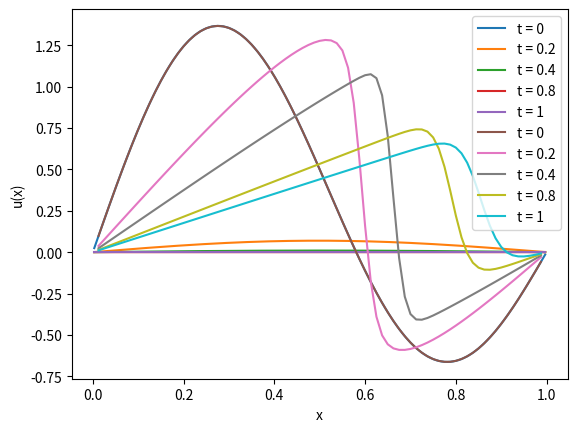

Generate this figure with matplotlib:
import numpy as np
import scipy.integrate as integrate
import scipy.sparse as scp
import matplotlib.pyplot as plt

#Using the second order centre difference to discretise u_xx

def construct_tridiagonal(coefficients,N,h):
    upper = coefficients[0]*np.ones(N-2)
    diagonal = coefficients[1]*np.ones(N-1)
    lower = coefficients[2]*np.ones(N-2)

    diagonals = [upper,diagonal,lower]
    offsets = [+1,0,-1]

    A = (1/(h**2))*scp.diags(diagonals,offsets,format='csr')

    return A

def initial1(x):
    return np.sin(2*np.pi*x) + 0.5*np.sin(np.pi*x)

def grid_points(n):
    h = 0.1/(2**n)
    return np.linspace(h, 1 - h, 10*(2**n) - 1)

def plot_time(solutions, t):

    line = solutions.t
    #Find the position in the solution where t appears
    index = 0

    while line[index] != t:
        index += 1

    solution_values = []

    for solution in solutions.y:
        solution_values.append(solution[index])

    return solution_values

def plot_times(solutions, t_values, n):

    points = grid_points(n)

    for t in t_values:
        solution_values = plot_time(solutions, t)
        plt.plot(points, solution_values,label = f"t = {t}")

    plt.xlabel('x')
    plt.ylabel('u(x)')
    plt.legend()
    plt.show()

#Question 1.
#The setup for this system is quite straightforward since the BCs are 0
n = 5
h = 0.1/(2**n)

A = construct_tridiagonal([1,-2,1],10*(2**n),h)
boundary1 = 0

boundary2 = 0
def system1(t,u):
    v = np.zeros(len(u))
    v[0] = boundary1/(h**2)
    v[-1] = boundary2/h**2
    return A*u + v

#The initial conditions
y0 = initial1(grid_points(n))
tspan = [0,1]
t_eval = [0,0.2,0.4,0.8,1]

solution = integrate.solve_ivp(system1, [0,1],y0,'Radau',t_eval)
t_values = [0, 0.2, 0.4, 0.8, 1]

plot_times(solution, t_values, n)

#Question 2.
#The main matrix is the same as in (1):

def g1(solution,h):
    #This is the other term in the standard MOL discretisation
    g = [solution[1]**2]

    for u in range(len(solution) - 2):
        g.append(solution[u+2]**2 - solution[u]**2)

    g.append(-(solution[-1]**2))
    g = -(1/(4*h))*np.array(g)
    
    return g

n = 3
h = 0.1/(2**n)
epsilon = 0.01

A = epsilon*construct_tridiagonal([1,-2,1],10*(2**n),h)

def system2(t,u,h):
    v = np.zeros(len(u))
    v[0] = boundary1/(h**2)
    v[-1] = boundary2/h**2

    return A*u + g1(u,h) + v

y0 = initial1(grid_points(n))
tspan = [0,1]
t_eval = [0,0.2,0.4,0.8,1]

solution = integrate.solve_ivp(system2, [0,1],y0,'Radau',t_eval,args=[h])
t_values = [0, 0.2, 0.4, 0.8, 1]

plot_times(solution, t_values, n)

#Question 3.
"""n = 5
zeta = (0.1)/(2**n)
N = 10*2**n + 1
epsilon = 0.1

def ux(index,u,x):
    if index == 1:
        return ((3/2)*u[0] - 2*u[1] + (1/2)*u[2])/((3/2)*x[0] - 2*x[1] + (1/2)*x[2])
    
    elif index == N:
        return ((3/2)*u[N-3] - 2*u[N-4] + (1/2)*u[N-5])/((3/2)*x[N-3] - 2*x[N-4] + (1/2)*x[N-5])
    
    elif index == 2:
        return u[index - 1]/x[index - 1]
    elif index == N - 1:
        return (-u[index - 3])/(1 - x[index-3])
    else:
        return ((u[index-1]) - u[index - 3])/(x[index-1] - x[index - 3])
    
def uxx(index,u,x):
    if index == 1:
        return 2*((x[1]-x[0])*(u[2]-u[0])-(x[2]-x[0])*(u[1]-u[0]))/((x[2]-x[0])*(x[1]-x[0])*(x[2]-x[1]))

    elif index == N:
        return 2*((x[N-4]-x[N-3])*(u[N-5]-u[N-3])-(x[N-5]-x[N-3])*(u[N-4]-u[N-3]))/((x[N-5]-x[N-3])*(x[N-4]-x[N-3])*(x[N-5]-x[N-4]))
    elif index == 2:
        return (2/(x[index-1]))*((u[index-1] - u[index - 2])/(x[index-1] - x[index - 2]) - (u[index - 2])/(x[index - 2]))
    
    elif index == N-1:
        return (2/(1 - x[index - 3]))*((-u[index - 2])/(1 - x[index - 2]) - (u[index - 2] - u[index - 3])/(x[index - 2] - x[index - 3]))

    else:
        return (2/(x[index-1] - x[index - 3]))*((u[index-1] - u[index - 2])/(x[index-1] - x[index - 2]) - (u[index - 2] - u[index - 3])/(x[index - 2] - x[index - 3]))
    

def p1(index,u,x):
    return np.sqrt(1 + (np.abs(ux(index,u,x)))**2)

def p2(index, u, x):
    return (1 + (np.abs(uxx(index,u,x)))**2)**0.25

def dxt(index,u,x,i):

    p = p1
    if i == 2:
        p = p2

    coefficient = 1/(p(index,u,x)*0.01*(epsilon**2))
    
    if index == N-1:
        term1 = (p(index + 1,u,x) - p(index,u,x))*(1 - x[index - 2])/2
    else:
        term1 = (p(index + 1,u,x) - p(index,u,x))*(x[index-1] - x[index - 2])/2
    term2 = (p(index,u,x) + p(index-1,u,x))*(x[index-2]-x[index-3])/2
    

    return coefficient*(term1 - term2)


def system3(t,u, N,i):

    actual_x = u[:N-2]
    actual_u = u[N-2:]

    vector = np.zeros(2*N - 4)

    new_x = [dxt(2,actual_u,actual_x,i)]
    new_u = []

    coefficient1 = (actual_u[1]/actual_x[1])*new_x[0]
    coefficient2 = 2*epsilon/(actual_x[1])
    term1 = (actual_u[1] - actual_u[0])/(actual_x[1]-actual_x[0])
    term2 = actual_u[0]/actual_x[0]
    term3 = ((actual_u[1])**2)/(2*actual_x[1])

    new_u.append(coefficient1 + coefficient2*(term1 - term2) - term3)

    for j in range(3,N-1):
        new_x.append(dxt(j,actual_u,actual_x,i))

        index = j - 2
        coefficient1 = new_x[index]*(actual_u[index + 1] - actual_u[index - 1])/(actual_x[index + 1] - actual_x[index -1])
        coefficient2 = 2*epsilon/(actual_x[index + 1] - actual_x[index - 1])

        term1 = (actual_u[index + 1] - actual_u[index])/(actual_x[index + 1] - actual_x[index])
        term2 = (actual_u[index] - actual_u[index - 1])/(actual_x[index] - actual_x[index -1])

        term3 = ((actual_u[index+1])**2 - (actual_u[index - 1])**2)/(2*(actual_x[index + 1] - actual_x[index - 1]))
        new_u.append(coefficient1 + coefficient2*(term1 - term2) - term3)
    
    new_x.append(dxt(N-1,actual_u,actual_x,i))
    
        
    coefficient1 = (-actual_u[N-4]/(1 - actual_x[N-4]))*new_x[N-3]
    coefficient2 = 2*epsilon/(1 - actual_x[N-4])
    term1 = (-actual_u[N-3])/(1-actual_x[N-3])
    term2 = (actual_u[N-3] - actual_u[N-4])/(actual_x[N-3] - actual_x[N-4])
    term3 = (-((actual_u[N-4])**2))/(2*(1 - actual_x[N-4]))

    new_u.append(coefficient1 + coefficient2*(term1 - term2) - term3)

    vector[:N-2] = new_x
    vector[N-2:] = new_u

    return vector

y0 = np.zeros(2*N - 4)
x0 = grid_points(n)
y0[:N-2] = x0

y0[N-2:] = initial1(x0)
t_eval = [0,0.2,0.4,0.8,1]


solution = integrate.solve_ivp(system3, [0,1],y0,t_eval=t_eval,args=[N,1])
t_values = [0, 0.2, 0.4, 0.8, 1]
print(solution.sol)
def plot_time_adaptive(solutions, t):

    line = solutions.t
    #Find the position in the solution where t appears
    index = 0
    while line[index] != t:
        index += 1

    solution_values = []

    for solution in solutions.y[N-2:]:
        solution_values.append(solution[index])

    x_values = solutions.y[:N-2]
    return solution_values,x_values

def plot_times_adaptive(solutions, t_values):

    for t in t_values:
        solution_values,points = plot_time_adaptive(solutions, t)
        plt.plot(points, solution_values,label = f"t = {t}")

    plt.xlabel('x')
    plt.ylabel('u(x)')
    plt.legend()
    plt.show()

plot_times_adaptive(solution,t_values)"""